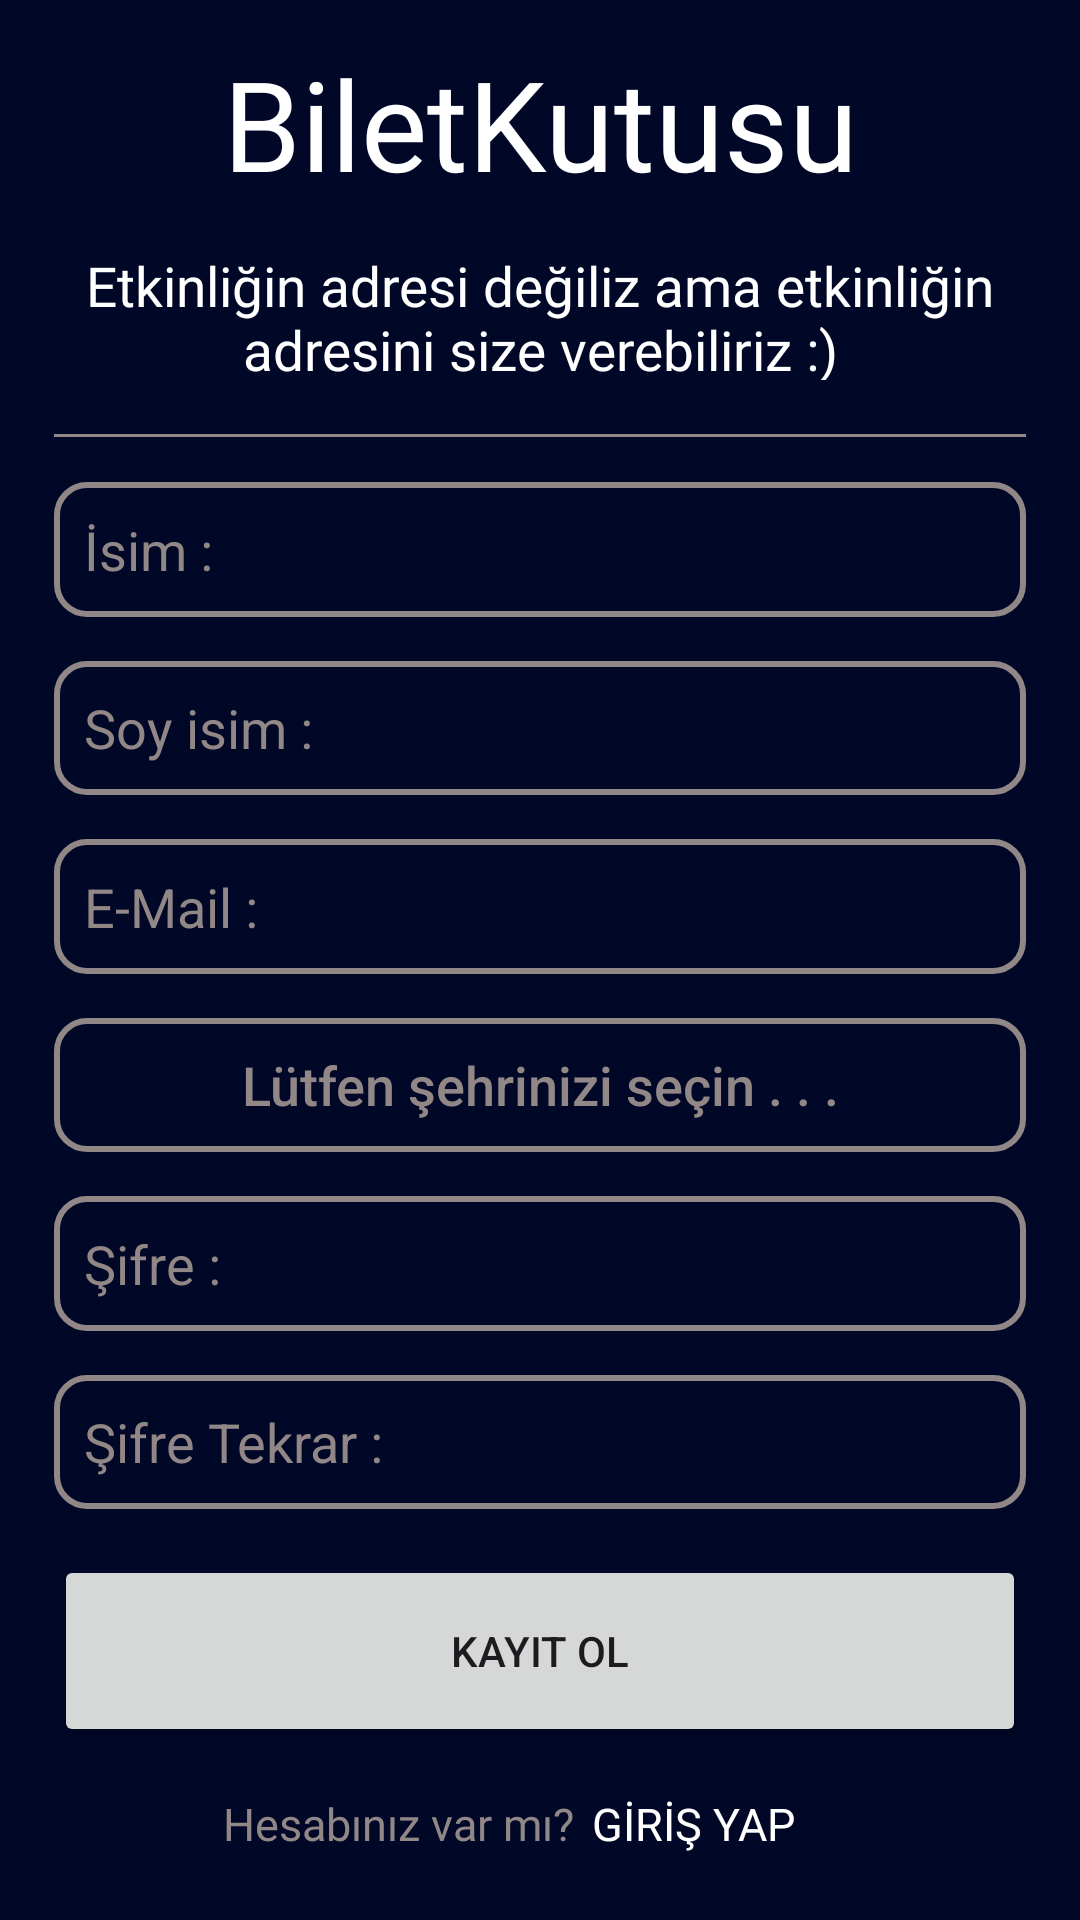

Layout XML and referenced resources for this Android screen:
<!-- AndroidManifest.xml: application theme Theme.SpotTicket -->
<!-- res/layout/fragment_sign_up.xml -->
<?xml version="1.0" encoding="utf-8"?>
<androidx.constraintlayout.widget.ConstraintLayout
    xmlns:android="http://schemas.android.com/apk/res/android"
    xmlns:app="http://schemas.android.com/apk/res-auto"
    xmlns:tools="http://schemas.android.com/tools"
    android:layout_width="match_parent"
    android:layout_height="match_parent"
    android:background="@color/sign_up_background"
    tools:context=".view.fragments.SignUpFragment">

    <androidx.constraintlayout.widget.ConstraintLayout
        android:id="@+id/appTitleLayout"

        android:layout_width="0dp"
        android:layout_height="0dp"

        app:layout_constraintBottom_toBottomOf="parent"

        app:layout_constraintEnd_toEndOf="@id/signUpPasswordValidText"

        app:layout_constraintHeight_percent="0.23"
        app:layout_constraintStart_toStartOf="@id/signUpPasswordValidText"

        app:layout_constraintTop_toTopOf="parent"
        app:layout_constraintVertical_bias="0">

        <TextView
            android:id="@+id/appNameText"

            android:layout_width="wrap_content"
            android:layout_height="0dp"

            android:fontFamily="@font/roboto_bold"
            android:gravity="center"
            android:text="@string/app_name"
            android:textColor="@color/white"
            android:textSize="41.58sp"

            app:layout_constraintVertical_bias="0.13"

            app:layout_constraintStart_toStartOf="parent"
            app:layout_constraintBottom_toBottomOf="parent"

            app:layout_constraintHeight_percent="0.4"

            app:layout_constraintEnd_toEndOf="parent"

            app:layout_constraintTop_toTopOf="parent" />

        <TextView
            android:id="@+id/appDescriptionText"

            android:layout_width="wrap_content"
            android:layout_height="0dp"

            android:fontFamily="@font/roboto_light"
            android:gravity="center"

            android:text="@string/app_motto"
            android:textColor="@color/white"

            app:layout_constraintHeight_percent="0.3"

            app:layout_constraintVertical_bias="0.8"

            android:textSize="18.28sp"

            app:layout_constraintBottom_toBottomOf="parent"
            app:layout_constraintEnd_toEndOf="parent"
            app:layout_constraintStart_toStartOf="parent"
            app:layout_constraintTop_toTopOf="parent" />

        <ImageView
            android:id="@+id/line"

            android:layout_width="0dp"
            android:layout_height="0dp"

            android:src="@drawable/line"

            app:layout_constraintHeight_percent="0.03"

            app:layout_constraintBottom_toBottomOf="parent"
            app:layout_constraintEnd_toEndOf="parent"
            app:layout_constraintStart_toStartOf="parent" />

    </androidx.constraintlayout.widget.ConstraintLayout>

    <EditText
        android:id="@+id/signUpNameText"

        android:layout_width="0dp"
        android:layout_height="0dp"

        android:hint="@string/name_text"
        android:inputType="text"

        android:textSize="18sp"

        android:padding="10dp"
        android:background="@drawable/rounded_corners"

        android:textColor="@color/white"

        android:textColorHint="@color/hint"
        app:layout_constraintBottom_toBottomOf="parent"
        app:layout_constraintEnd_toEndOf="parent"
        app:layout_constraintHeight_percent="0.07"

        app:layout_constraintStart_toStartOf="parent"
        app:layout_constraintTop_toTopOf="parent"

        app:layout_constraintVertical_bias="0.27"
        app:layout_constraintWidth_percent="0.9" />

    <EditText
        android:id="@+id/signUpSurnameText"

        android:layout_width="0dp"
        android:layout_height="0dp"

        android:textSize="18sp"

        android:padding="10dp"
        android:background="@drawable/rounded_corners"

        android:hint="@string/surname_text"
        android:inputType="text"

        android:textColor="@color/white"

        android:textColorHint="@color/hint"
        app:layout_constraintBottom_toBottomOf="parent"
        app:layout_constraintEnd_toEndOf="parent"
        app:layout_constraintHeight_percent="0.07"

        app:layout_constraintStart_toStartOf="parent"
        app:layout_constraintTop_toTopOf="parent"

        app:layout_constraintVertical_bias="0.37"
        app:layout_constraintWidth_percent="0.9" />

    <EditText
        android:id="@+id/signUpEmailText"

        android:layout_width="0dp"
        android:layout_height="0dp"

        android:textSize="18sp"

        android:hint="@string/email_text"

        android:padding="10dp"
        android:background="@drawable/rounded_corners"

        android:inputType="textEmailAddress"

        android:textColor="@color/white"
        android:textColorHint="@color/hint"
        app:layout_constraintBottom_toBottomOf="parent"
        app:layout_constraintEnd_toEndOf="@id/signUpNameText"

        app:layout_constraintHeight_percent="0.07"
        app:layout_constraintStart_toStartOf="@id/signUpNameText"

        app:layout_constraintTop_toTopOf="parent"
        app:layout_constraintVertical_bias="0.47" />

    <Button
        android:id="@+id/cityText"

        android:layout_width="0dp"
        android:layout_height="0dp"

        android:textSize="18sp"

        android:hint="@string/please_select_your_city_text"

        android:padding="10dp"
        android:background="@drawable/rounded_corners"

        android:textColor="@color/white"
        android:textColorHint="@color/hint"
        app:layout_constraintBottom_toBottomOf="parent"
        app:layout_constraintEnd_toEndOf="@id/signUpNameText"

        app:layout_constraintHeight_percent="0.07"
        app:layout_constraintStart_toStartOf="@id/signUpNameText"

        app:layout_constraintTop_toTopOf="parent"
        app:layout_constraintVertical_bias="0.57" />

    <EditText
        android:id="@+id/signUpPasswordText"

        android:layout_width="0dp"
        android:layout_height="0dp"

        android:padding="10dp"
        android:background="@drawable/rounded_corners"

        android:textSize="18sp"

        android:hint="@string/password_text"

        android:inputType="textPassword"

        android:textColor="@color/white"
        android:textColorHint="@color/hint"
        app:layout_constraintBottom_toBottomOf="parent"
        app:layout_constraintEnd_toEndOf="@id/signUpEmailText"

        app:layout_constraintHeight_percent="0.07"
        app:layout_constraintStart_toStartOf="@id/signUpEmailText"

        app:layout_constraintTop_toTopOf="parent"
        app:layout_constraintVertical_bias="0.67" />

    <EditText
        android:id="@+id/signUpPasswordValidText"

        android:layout_width="0dp"
        android:layout_height="0dp"

        android:padding="10dp"
        android:background="@drawable/rounded_corners"

        android:textSize="18sp"

        android:hint="@string/valid_password_text"

        android:inputType="textPassword"

        android:textColor="@color/white"
        android:textColorHint="@color/hint"
        app:layout_constraintBottom_toBottomOf="parent"
        app:layout_constraintEnd_toEndOf="@id/signUpPasswordText"

        app:layout_constraintHeight_percent="0.07"
        app:layout_constraintStart_toStartOf="@id/signUpPasswordText"

        app:layout_constraintTop_toTopOf="parent"
        app:layout_constraintVertical_bias="0.77" />

    <Button
        android:id="@+id/signUpButton"
        android:layout_width="0dp"
        android:layout_height="0dp"

        android:text="@string/sign_up_text"

        app:layout_constraintBottom_toBottomOf="parent"

        app:layout_constraintEnd_toEndOf="@id/signUpPasswordValidText"

        app:layout_constraintHeight_percent="0.1"
        app:layout_constraintStart_toStartOf="@id/signUpPasswordValidText"

        app:layout_constraintTop_toTopOf="parent"
        app:layout_constraintVertical_bias="0.9" />


    <androidx.constraintlayout.widget.ConstraintLayout
        android:id="@+id/loginLayout"

        android:layout_width="0dp"
        android:layout_height="0dp"

        app:layout_constraintBottom_toBottomOf="parent"

        app:layout_constraintEnd_toEndOf="@id/signUpPasswordValidText"

        app:layout_constraintHeight_percent="0.1"
        app:layout_constraintStart_toStartOf="@id/signUpPasswordValidText"

        app:layout_constraintTop_toTopOf="parent"
        app:layout_constraintVertical_bias="1">

        <TextView
            android:id="@+id/alreadyAccountText"

            android:layout_width="wrap_content"
            android:layout_height="0dp"

            android:fontFamily="@font/roboto_light"
            android:gravity="center"
            android:text="@string/already_account_text"
            android:textColor="@color/hint"
            android:textSize="15sp"

            app:layout_constraintHorizontal_bias="0.9"

            app:layout_constraintStart_toStartOf="parent"
            app:layout_constraintBottom_toBottomOf="parent"

            app:layout_constraintEnd_toStartOf="@id/signUpLoginButton"

            app:layout_constraintTop_toTopOf="parent"
            app:layout_constraintWidth_percent="0.5" />

        <TextView
            android:id="@+id/signUpLoginButton"

            android:layout_width="wrap_content"
            android:layout_height="0dp"

            android:fontFamily="@font/roboto_bold"
            android:gravity="center"

            android:text="@string/login_text"
            android:textColor="@color/white"

            app:layout_constraintHorizontal_bias="0.7"

            android:textSize="15sp"
            app:layout_constraintBottom_toBottomOf="parent"

            app:layout_constraintEnd_toEndOf="parent"
            app:layout_constraintStart_toStartOf="parent"
            app:layout_constraintTop_toTopOf="parent" />


    </androidx.constraintlayout.widget.ConstraintLayout>

</androidx.constraintlayout.widget.ConstraintLayout>
<!-- resources referenced by this layout -->
<resources>
  <color name="hint">#928787</color>
  <color name="sign_up_background">#010827</color>
  <color name="white">#FFFFFFFF</color>
  <!-- drawable line: png bitmap (drawable, 135 bytes) -->
  <!-- drawable rounded_corners (drawable) -->
  <?xml version="1.0" encoding="utf-8"?>
  <shape xmlns:android="http://schemas.android.com/apk/res/android"
      android:shape="rectangle">
  
      <corners android:radius="10dp"/>
  
      <solid android:color="@android:color/transparent" />
      <stroke android:width="2dp" android:color="@color/hint"/>
  </shape>
  <string name="already_account_text">Hesabınız var mı?</string>
  <string name="app_motto">Etkinliğin adresi değiliz ama etkinliğin adresini size verebiliriz :)</string>
  <string name="app_name">BiletKutusu</string>
  <string name="email_text">E-Mail :</string>
  <string name="login_text">GİRİŞ YAP</string>
  <string name="name_text">İsim : </string>
  <string name="password_text">Şifre :</string>
  <string name="please_select_your_city_text">Lütfen şehrinizi seçin . . .</string>
  <string name="sign_up_text">KAYIT OL</string>
  <string name="surname_text">Soy isim :</string>
  <string name="valid_password_text">Şifre Tekrar :</string>
  <style name="Theme.SpotTicket" parent="Base.Theme.SpotTicket" />
  <style name="Base.Theme.SpotTicket" parent="Theme.Material3.DayNight.NoActionBar">
          
          
      </style>
</resources>
